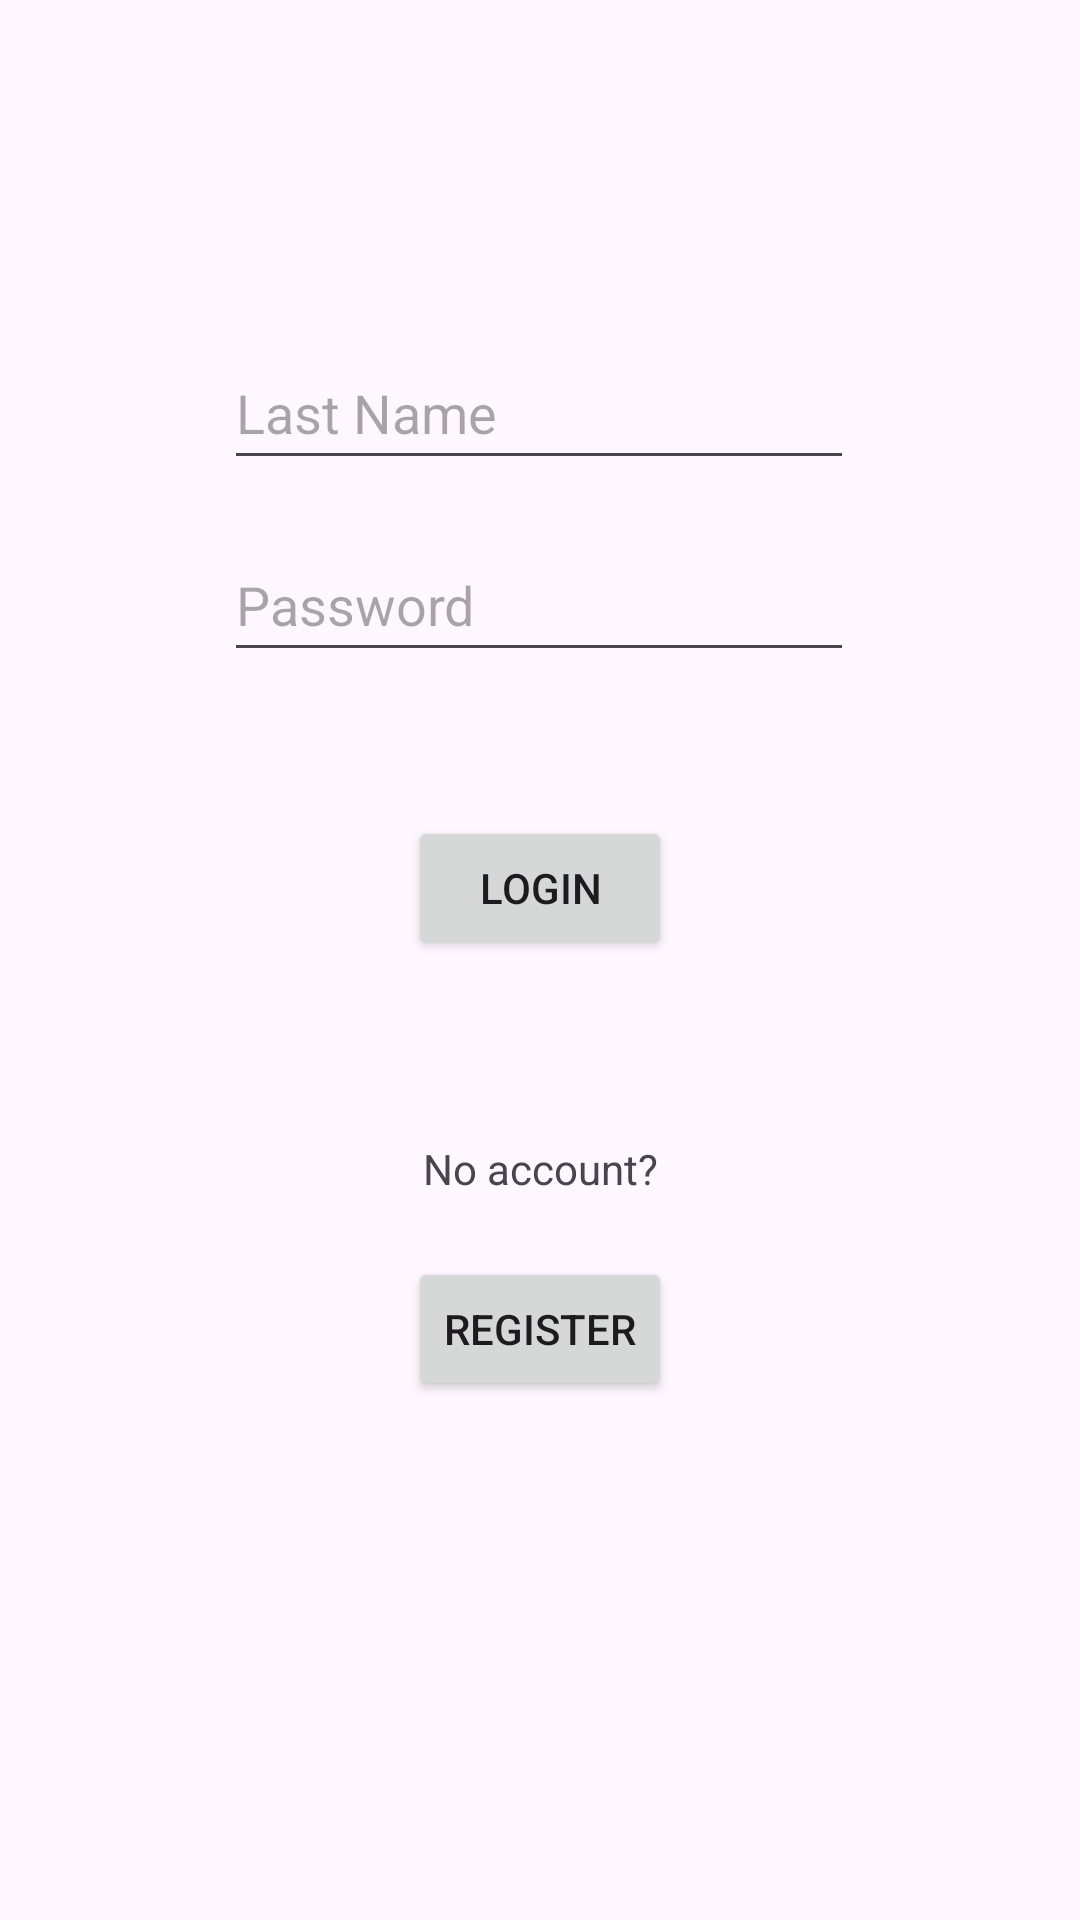

This screen was rendered from an Android layout file. Write that file and the resources it references.
<!-- AndroidManifest.xml: application theme Theme.ContributorX_Android -->
<!-- res/layout/activity_login.xml -->
<?xml version="1.0" encoding="utf-8"?>
<androidx.constraintlayout.widget.ConstraintLayout xmlns:android="http://schemas.android.com/apk/res/android"
    xmlns:app="http://schemas.android.com/apk/res-auto"
    xmlns:tools="http://schemas.android.com/tools"
    android:layout_width="match_parent"
    android:layout_height="match_parent"
    tools:context="._Activity_Login">

    <EditText
        android:id="@+id/txtUsername"
        android:layout_width="wrap_content"
        android:layout_height="wrap_content"
        android:layout_marginTop="112dp"
        android:ems="10"
        android:hint="@string/last_name"
        android:inputType="textPersonName"
        android:minHeight="48dp"
        android:importantForAutofill="no"
        app:layout_constraintEnd_toEndOf="parent"
        app:layout_constraintHorizontal_bias="0.497"
        app:layout_constraintStart_toStartOf="parent"
        app:layout_constraintTop_toTopOf="parent" />

    <EditText
        android:id="@+id/txtPassword"
        android:layout_width="wrap_content"
        android:layout_height="wrap_content"
        android:layout_marginTop="16dp"
        android:ems="10"
        android:hint="@string/user_password"
        android:inputType="textPassword"
        android:minHeight="48dp"
        app:layout_constraintEnd_toEndOf="parent"
        app:layout_constraintHorizontal_bias="0.497"
        app:layout_constraintStart_toStartOf="parent"
        app:layout_constraintTop_toBottomOf="@+id/txtUsername"
        tools:ignore="Autofill,TextContrastCheck" />

    <Button
        android:id="@+id/btnLogin"
        android:layout_width="wrap_content"
        android:layout_height="wrap_content"
        android:layout_marginTop="48dp"
        android:text="@string/login_text"
        app:layout_constraintEnd_toEndOf="parent"
        app:layout_constraintStart_toStartOf="parent"
        app:layout_constraintTop_toBottomOf="@+id/txtPassword" />

    <TextView
        android:id="@+id/textView"
        android:layout_width="wrap_content"
        android:layout_height="wrap_content"
        android:layout_marginTop="60dp"
        android:text="@string/not_registered_text"
        app:layout_constraintEnd_toEndOf="parent"
        app:layout_constraintStart_toStartOf="parent"
        app:layout_constraintTop_toBottomOf="@+id/btnLogin" />

    <Button
        android:id="@+id/btnRegister"
        android:layout_width="wrap_content"
        android:layout_height="wrap_content"
        android:layout_marginTop="20dp"
        android:text="@string/register_text"
        app:layout_constraintEnd_toEndOf="parent"
        app:layout_constraintStart_toStartOf="parent"
        app:layout_constraintTop_toBottomOf="@+id/textView" />

</androidx.constraintlayout.widget.ConstraintLayout>
<!-- resources referenced by this layout -->
<resources>
  <string name="last_name">Last Name</string>
  <string name="login_text">Login</string>
  <string name="not_registered_text">No account?</string>
  <string name="register_text">Register</string>
  <string name="user_password">Password</string>
  <style name="Theme.ContributorX_Android" parent="Base.Theme.ContributorX_Android">
          <item name="colorPrimary">@color/purple_500</item>
          <item name="colorPrimaryVariant">@color/purple_700</item>
          <item name="colorOnPrimary">@color/white</item>
          
          <item name="colorSecondary">@color/teal_200</item>
          <item name="colorSecondaryVariant">@color/teal_700</item>
          <item name="colorOnSecondary">@color/black</item>
          
          <item name="android:statusBarColor">?attr/colorPrimaryVariant</item>
      </style>
  <style name="Base.Theme.ContributorX_Android" parent="Theme.Material3.DayNight.NoActionBar">
          
          
      </style>
  <!-- not gathered from this repository: default colours our renderer supplied (Android Studio template values) -->
  <color name="purple_500">#FF6200EE</color>
  <color name="purple_700">#FF3700B3</color>
  <color name="teal_200">#FF03DAC5</color>
  <color name="teal_700">#FF018786</color>
  <color name="black">#FF000000</color>
  <color name="white">#FFFFFFFF</color>
</resources>
